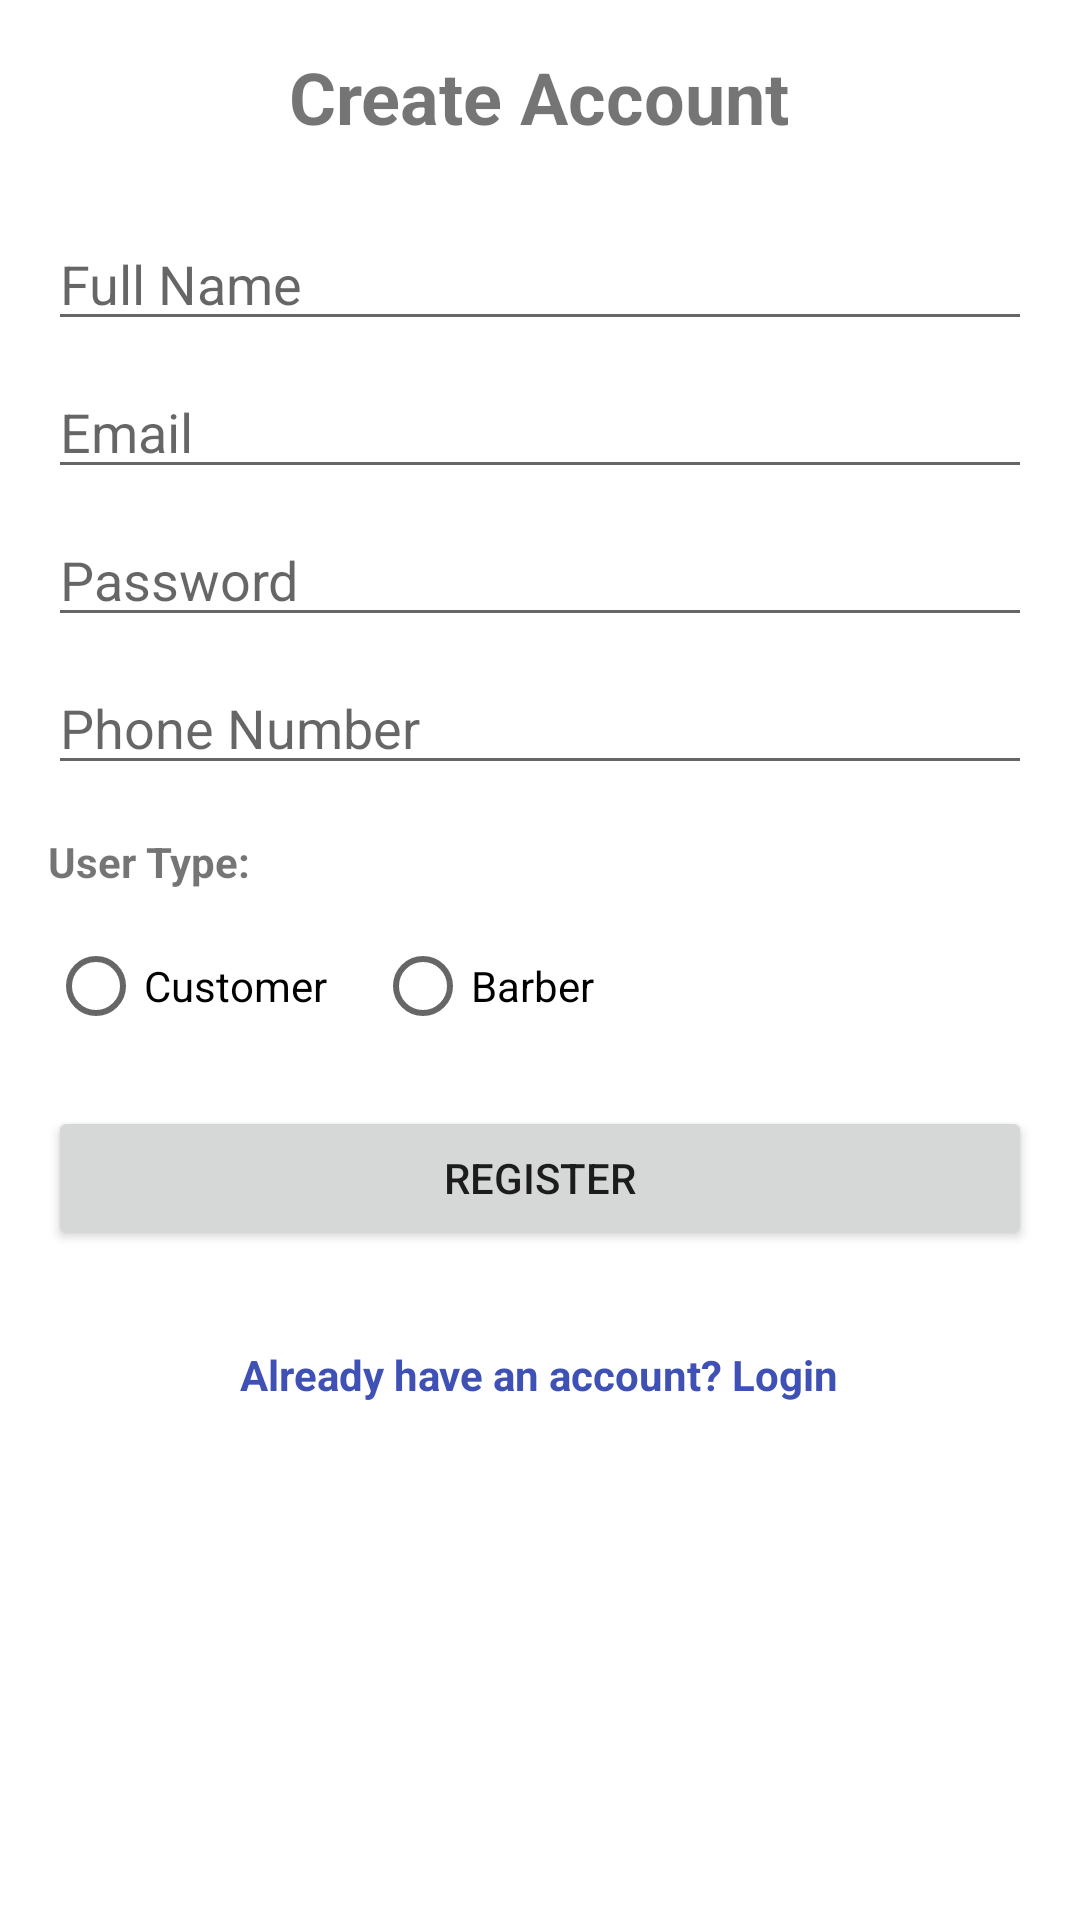

Produce the Android XML layout that renders to this screen, including the resource entries it uses.
<!-- AndroidManifest.xml: application theme Theme.BarberManagement -->
<!-- res/layout/activity_register.xml -->
<?xml version="1.0" encoding="utf-8"?>
<ScrollView xmlns:android="http://schemas.android.com/apk/res/android"
    xmlns:tools="http://schemas.android.com/tools"
    android:layout_width="match_parent"
    android:layout_height="match_parent"
    android:padding="16dp"
    tools:context=".activities.auth.RegisterActivity">

    <LinearLayout
        android:layout_width="match_parent"
        android:layout_height="wrap_content"
        android:orientation="vertical">

        <TextView
            android:layout_width="wrap_content"
            android:layout_height="wrap_content"
            android:layout_gravity="center_horizontal"
            android:layout_marginBottom="24dp"
            android:text="Create Account"
            android:textSize="24sp"
            android:textStyle="bold" />

        <EditText
            android:id="@+id/editTextName"
            android:layout_width="match_parent"
            android:layout_height="wrap_content"
            android:layout_marginBottom="8dp"
            android:hint="Full Name"
            android:inputType="textPersonName" />

        <EditText
            android:id="@+id/editTextEmail"
            android:layout_width="match_parent"
            android:layout_height="wrap_content"
            android:layout_marginBottom="8dp"
            android:hint="Email"
            android:inputType="textEmailAddress" />

        <EditText
            android:id="@+id/editTextPassword"
            android:layout_width="match_parent"
            android:layout_height="wrap_content"
            android:layout_marginBottom="8dp"
            android:hint="Password"
            android:inputType="textPassword" />

        <EditText
            android:id="@+id/editTextPhone"
            android:layout_width="match_parent"
            android:layout_height="wrap_content"
            android:layout_marginBottom="16dp"
            android:hint="Phone Number"
            android:inputType="phone" />

        <TextView
            android:layout_width="wrap_content"
            android:layout_height="wrap_content"
            android:layout_marginBottom="8dp"
            android:text="User Type:"
            android:textStyle="bold" />

        <RadioGroup
            android:id="@+id/radioGroupUserType"
            android:layout_width="match_parent"
            android:layout_height="wrap_content"
            android:layout_marginBottom="16dp"
            android:orientation="horizontal">

            <RadioButton
                android:id="@+id/radioButtonCustomer"
                android:layout_width="wrap_content"
                android:layout_height="wrap_content"
                android:layout_marginEnd="16dp"
                android:text="Customer" />

            <RadioButton
                android:id="@+id/radioButtonBarber"
                android:layout_width="wrap_content"
                android:layout_height="wrap_content"
                android:text="Barber" />
        </RadioGroup>

        <Button
            android:id="@+id/buttonRegister"
            android:layout_width="match_parent"
            android:layout_height="wrap_content"
            android:layout_marginBottom="16dp"
            android:text="Register" />

        <ProgressBar
            android:id="@+id/progressBar"
            android:layout_width="wrap_content"
            android:layout_height="wrap_content"
            android:layout_gravity="center_horizontal"
            android:visibility="gone" />

        <TextView
            android:layout_width="wrap_content"
            android:layout_height="wrap_content"
            android:layout_gravity="center_horizontal"
            android:layout_marginTop="16dp"
            android:text="Already have an account? Login"
            android:textColor="@color/colorPrimary"
            android:textStyle="bold"
            android:onClick="onLoginTextClick"/>
    </LinearLayout>
</ScrollView>
<!-- resources referenced by this layout -->
<resources>
  <color name="colorPrimary">#3F51B5</color>
  <style name="Theme.BarberManagement" parent="Theme.MaterialComponents.DayNight.DarkActionBar">
          
          <item name="colorPrimary">@color/purple_500</item>
          <item name="colorPrimaryVariant">@color/purple_700</item>
          <item name="colorOnPrimary">@color/white</item>
  
          
          <item name="colorSecondary">@color/teal_200</item>
          <item name="colorSecondaryVariant">@color/teal_700</item>
          <item name="colorOnSecondary">@color/black</item>
  
          
          <item name="android:statusBarColor">?attr/colorPrimaryVariant</item>
  
          
      </style>
  <color name="purple_500">#FF6200EE</color>
  <color name="purple_700">#FF3700B3</color>
  <color name="white">#FFFFFFFF</color>
  <color name="teal_200">#FF03DAC5</color>
  <color name="teal_700">#FF018786</color>
  <color name="black">#FF000000</color>
</resources>
